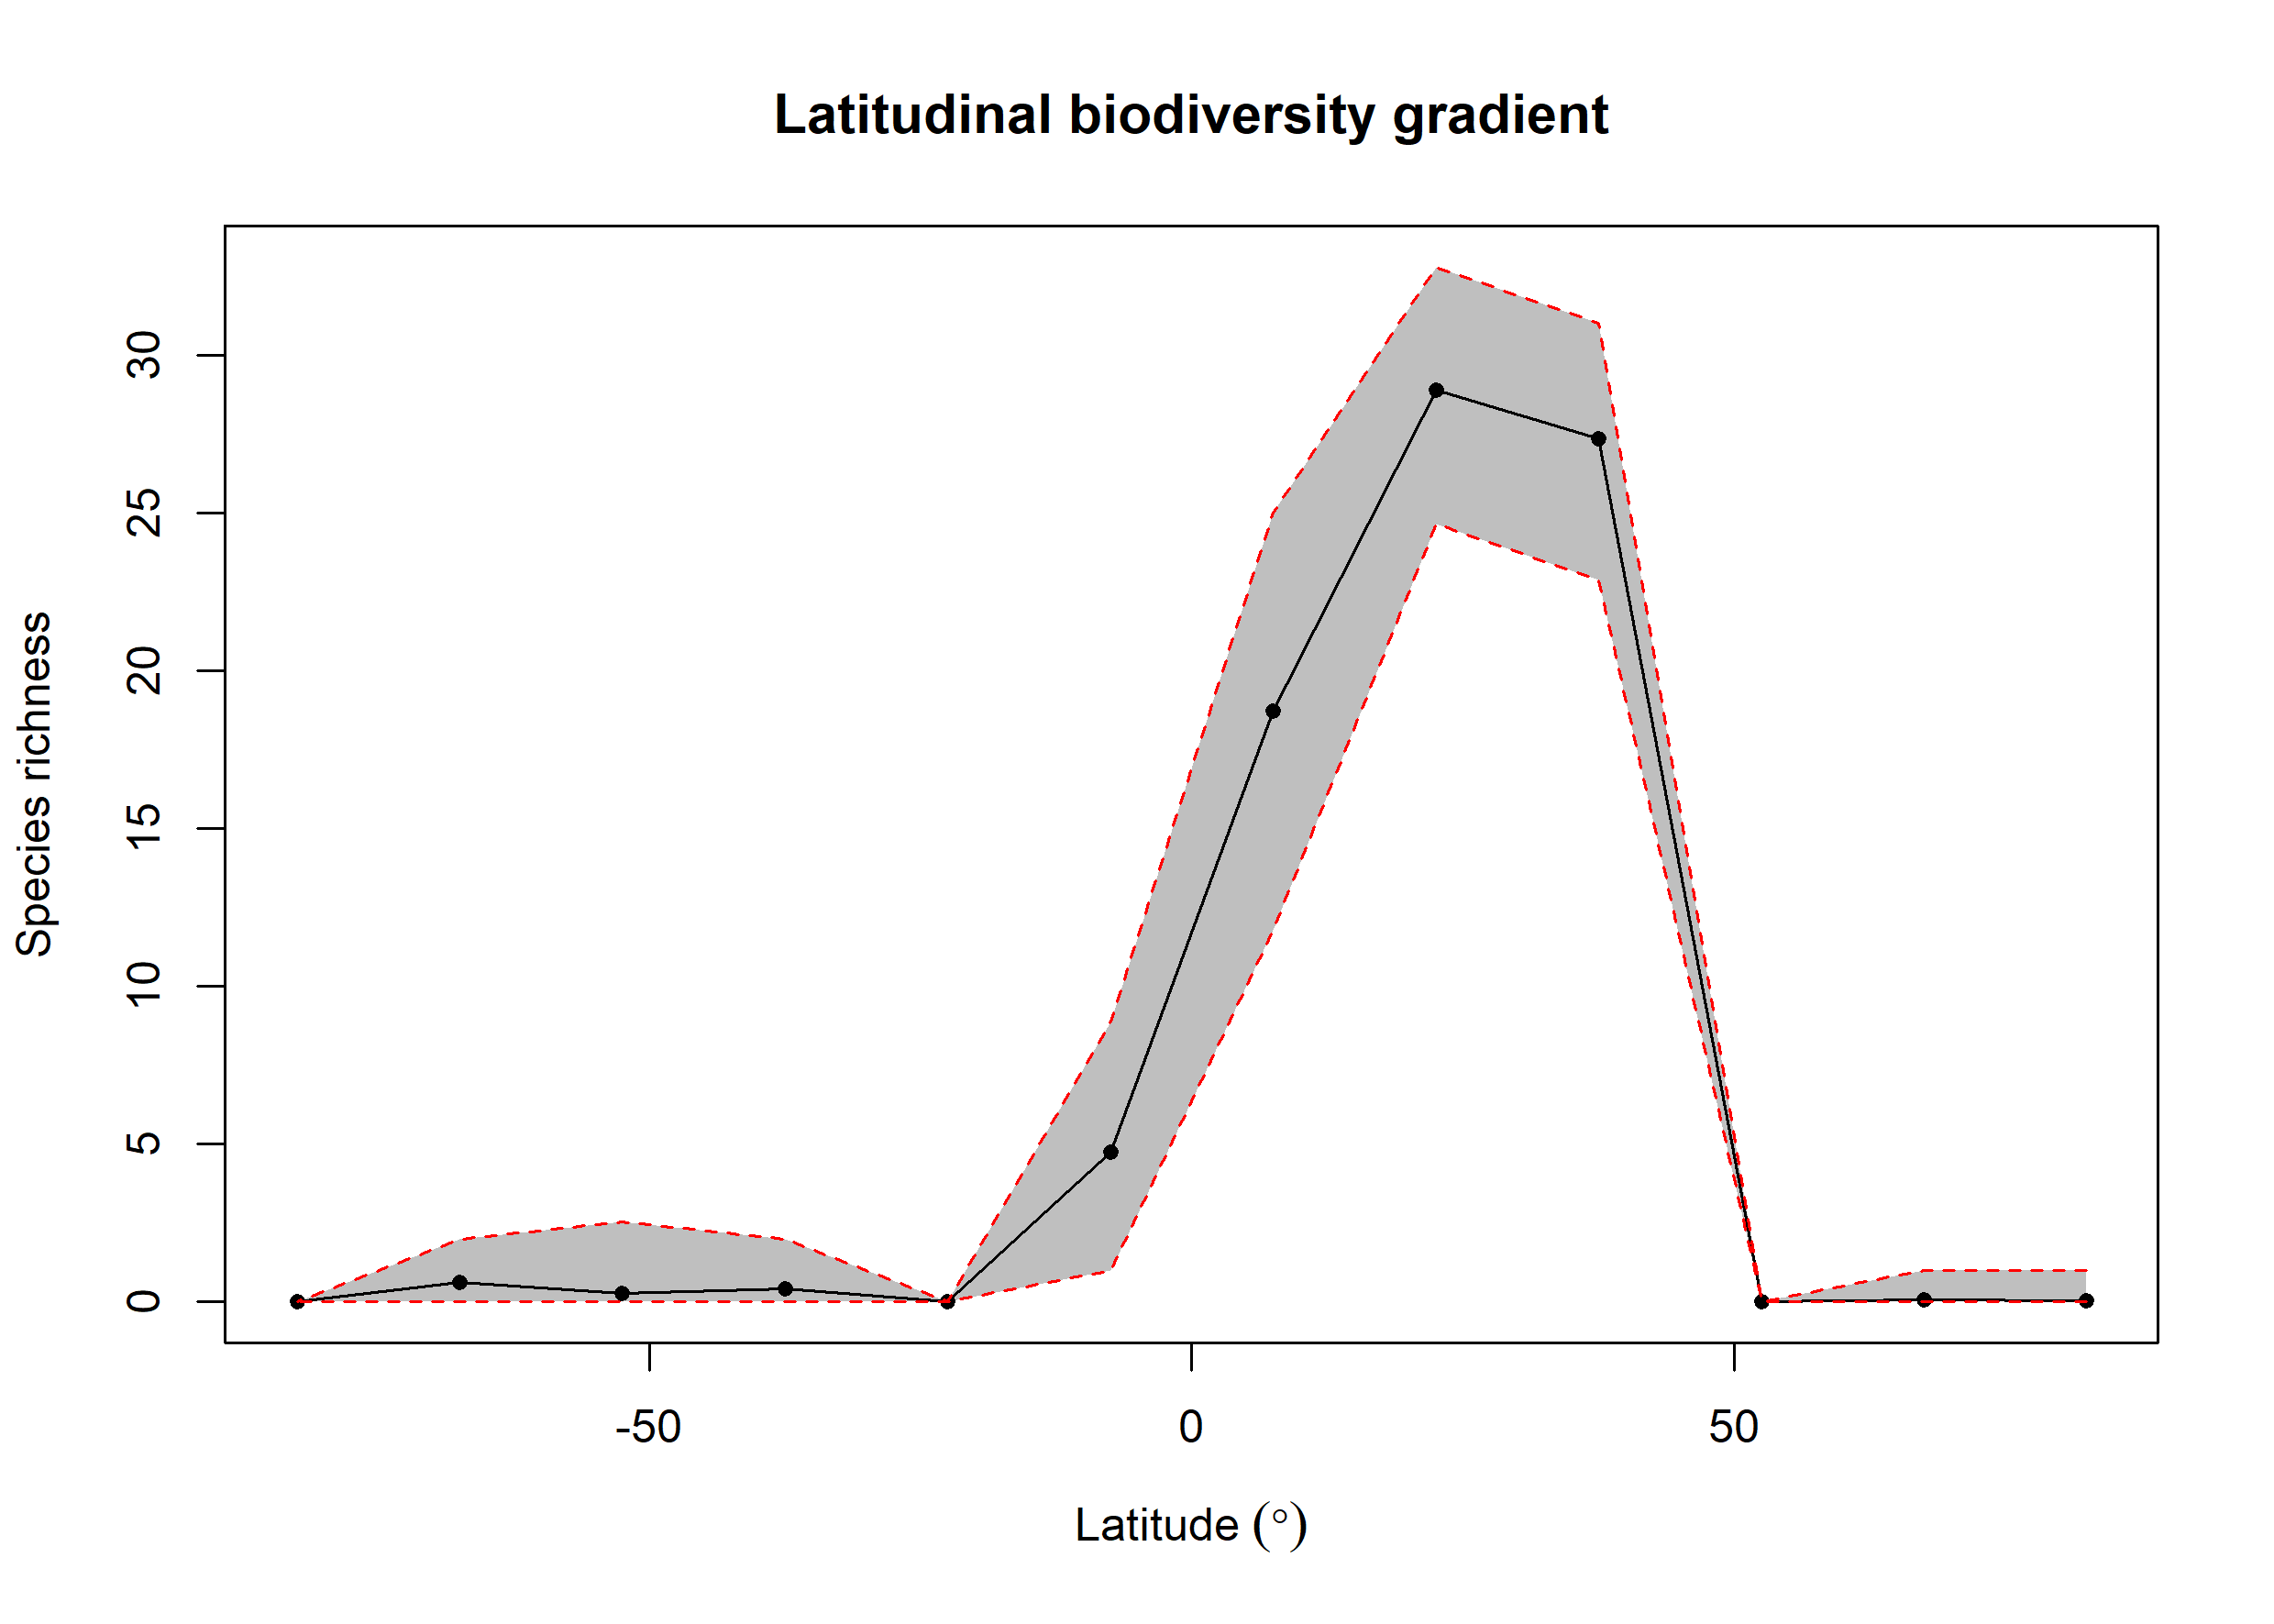

The data file committed next to this chart (first rows):
bin, max, min, mid, hemisphere, mean_richness, CI.Lower, CI.Upper
1, 90, 75, 82.5, N, 0.04, 0, 1
2, 75, 60, 67.5, N, 0.06, 0, 1
3, 60, 45, 52.5, N, NA, NA, NA
4, 45, 30, 37.5, N, 27.36, 22.87, 31.03
5, 30, 15, 22.5, N, 28.9, 24.66, 32.81
6, 15, 0, 7.5, N, 18.73, 11.79, 25
7, 0, -15, -7.5, S, 4.74, 1, 8.881
8, -15, -30, -22.5, S, NA, NA, NA
9, -30, -45, -37.5, S, 0.41, 0, 2
10, -45, -60, -52.5, S, 0.28, 0, 2.525
11, -60, -75, -67.5, S, 0.62, 0, 2
12, -75, -90, -82.5, S, NA, NA, NA
